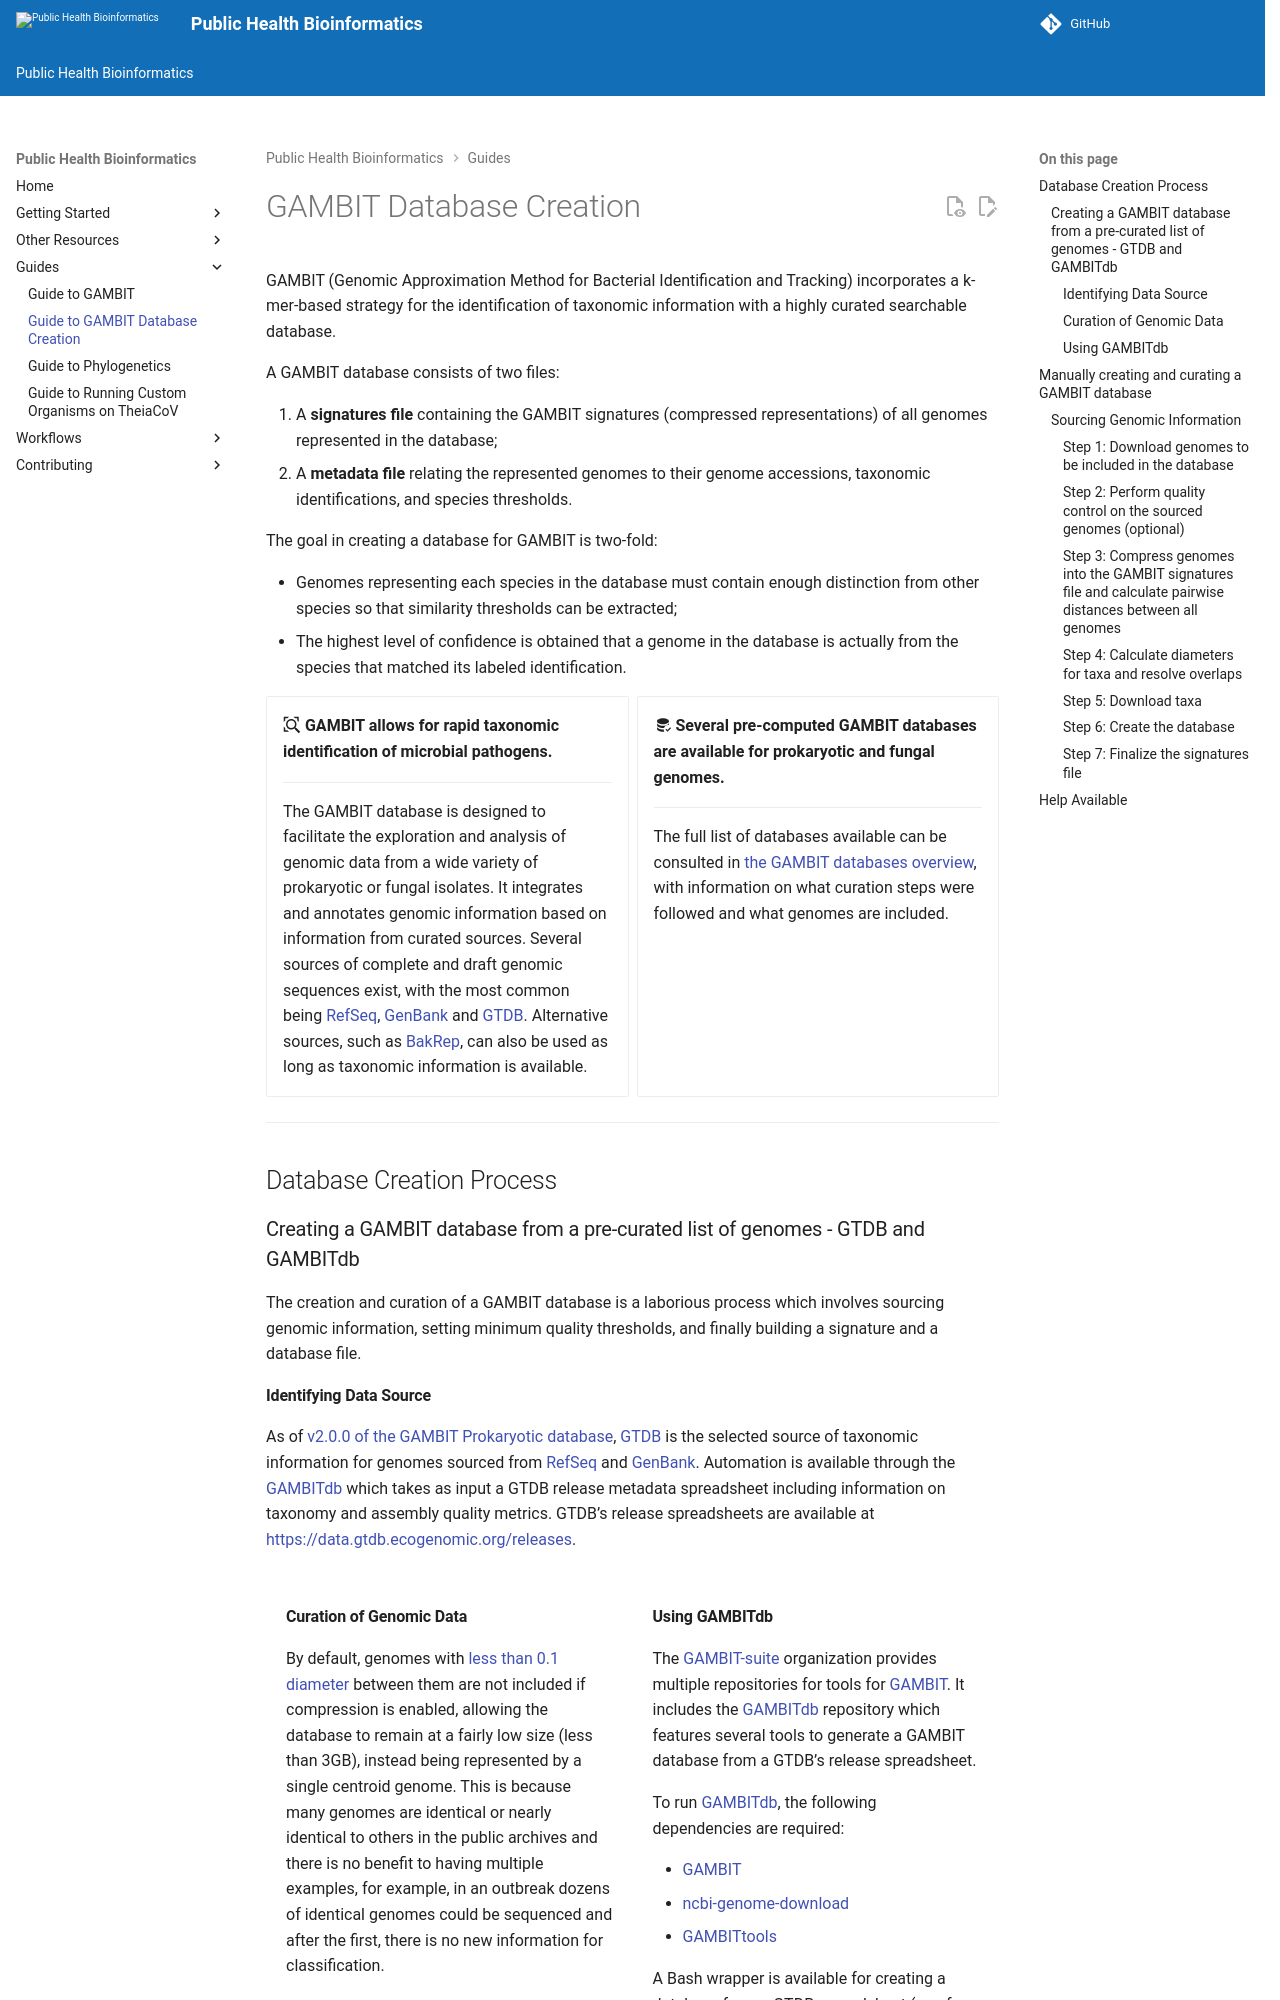

repository: theiagen/public_health_bioinformatics · page: v4.3.1/guides/gambit_database/index.html · generator: mkdocs

# GAMBIT Database Creation

GAMBIT (Genomic Approximation Method for Bacterial Identification and Tracking) incorporates a k-mer-based strategy for the identification of taxonomic information with a highly curated searchable database.

A GAMBIT database consists of two files:

1. A **signatures file** containing the GAMBIT signatures (compressed representations) of all genomes represented in the database;
2. A **metadata file** relating the represented genomes to their genome accessions, taxonomic identifications, and species thresholds.

The goal in creating a database for GAMBIT is two-fold:

- Genomes representing each species in the database must contain enough distinction from other species so that similarity thresholds can be extracted;
- The highest level of confidence is obtained that a genome in the database is actually from the species that matched its labeled identification.

<div class="grid cards" markdown>

-   :material-magnify-expand: **GAMBIT allows for rapid taxonomic identification of microbial pathogens.**

    ---

    The GAMBIT database is designed to facilitate the exploration and analysis of genomic data from a wide variety of prokaryotic or fungal isolates. It integrates and annotates genomic information based on information from curated sources. Several sources of complete and draft genomic sequences exist, with the most common being [RefSeq](https://www.ncbi.nlm.nih.gov/refseq/), [GenBank](https://www.ncbi.nlm.nih.gov/genbank/) and [GTDB](https://gtdb.ecogenomic.org/). Alternative sources, such as [BakRep](https://bakrep.computational.bio/), can also be used as long as taxonomic information is available.

-   :material-database-check: **Several pre-computed GAMBIT databases are available for prokaryotic and fungal genomes.**

    ---

    The full list of databases available can be consulted in [the GAMBIT databases overview](./gambit.md#gambit-databases), with information on what curation steps were followed and what genomes are included.

</div>

---

## Database Creation Process

### Creating a GAMBIT database from a pre-curated list of genomes - GTDB and GAMBITdb

The creation and curation of a GAMBIT database is a laborious process which involves sourcing genomic information, setting minimum quality thresholds, and finally building a signature and a database file.

#### Identifying Data Source

As of [v2.0.0 of the GAMBIT Prokaryotic database](./gambit.md#gambit-gtdb-database-v200), [GTDB](https://gtdb.ecogenomic.org/) is the selected source of taxonomic information for genomes sourced from [RefSeq](https://www.ncbi.nlm.nih.gov/refseq/) and [GenBank](https://www.ncbi.nlm.nih.gov/genbank/). Automation is available through the [GAMBITdb](https://github.com/gambit-suite/gambitdb) which takes as input a GTDB release metadata spreadsheet including information on taxonomy and assembly quality metrics. GTDB’s release spreadsheets are available at [https://data.gtdb.ecogenomic.org/releases](https://data.gtdb.ecogenomic.org/releases/).

/// html | div[style='float: left; width: 50%; padding: 20px;']
